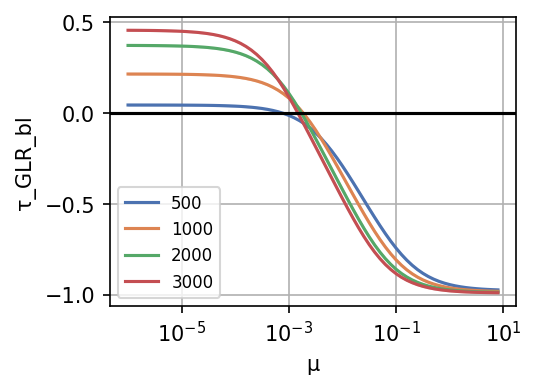

Data behind this chart, as committed beside it:
index, # Vertices, μ, τ_GLR_bl, graph_id
0, 500, 1e-06, 0.0441, 0
1, 500, 1.2589254e-06, 0.04408, 0
2, 500, 1.5848932e-06, 0.04406, 0
3, 500, 1.9952622e-06, 0.04404, 0
4, 500, 2.5118864e-06, 0.044, 0
5, 500, 3.1622776e-06, 0.04396, 0
6, 500, 3.9810716e-06, 0.04391, 0
7, 500, 5.0118724e-06, 0.04385, 0
8, 500, 6.3095736e-06, 0.04377, 0
9, 500, 7.943282e-06, 0.04366, 0
10, 500, 1e-05, 0.04353, 0
11, 500, 1.2589254e-05, 0.04337, 0
12, 500, 1.5848931e-05, 0.04317, 0
13, 500, 1.9952624e-05, 0.04291, 0
14, 500, 2.5118865e-05, 0.04259, 0
15, 500, 3.1622778e-05, 0.04218, 0
16, 500, 3.981072e-05, 0.04167, 0
17, 500, 5.0118724e-05, 0.04102, 0
18, 500, 6.309574e-05, 0.04022, 0
19, 500, 7.943282e-05, 0.0392, 0
20, 500, 1e-04, 0.03793, 0
21, 500, 0.0001259, 0.03634, 0
22, 500, 0.0001585, 0.03434, 0
23, 500, 0.0001995, 0.03184, 0
24, 500, 0.0002512, 0.02872, 0
25, 500, 0.0003162, 0.02484, 0
26, 500, 0.0003981, 0.02002, 0
27, 500, 0.0005012, 0.01404, 0
28, 500, 0.000631, 0.006677, 0
29, 500, 0.0007943, -0.002365, 0
30, 500, 0.001, -0.0134, 0
31, 500, 0.001259, -0.02676, 0
32, 500, 0.001585, -0.04281, 0
33, 500, 0.001995, -0.06189, 0
34, 500, 0.002512, -0.08431, 0
35, 500, 0.003162, -0.1103, 0
36, 500, 0.003981, -0.14, 0
37, 500, 0.005012, -0.1734, 0
38, 500, 0.00631, -0.2104, 0
39, 500, 0.007943, -0.2505, 0
40, 500, 0.01, -0.2934, 0
41, 500, 0.01259, -0.3385, 0
42, 500, 0.01585, -0.3852, 0
43, 500, 0.01995, -0.4329, 0
44, 500, 0.02512, -0.481, 0
45, 500, 0.03162, -0.5289, 0
46, 500, 0.03981, -0.576, 0
47, 500, 0.05012, -0.6218, 0
48, 500, 0.0631, -0.6656, 0
49, 500, 0.07943, -0.7069, 0
50, 500, 0.1, -0.7452, 0
51, 500, 0.1259, -0.7801, 0
52, 500, 0.1585, -0.8113, 0
53, 500, 0.1995, -0.8389, 0
54, 500, 0.2512, -0.8628, 0
55, 500, 0.3162, -0.8833, 0
56, 500, 0.3981, -0.9006, 0
57, 500, 0.5012, -0.9151, 0
58, 500, 0.631, -0.9271, 0
59, 500, 0.7943, -0.9369, 0
... 2,740 more rows
